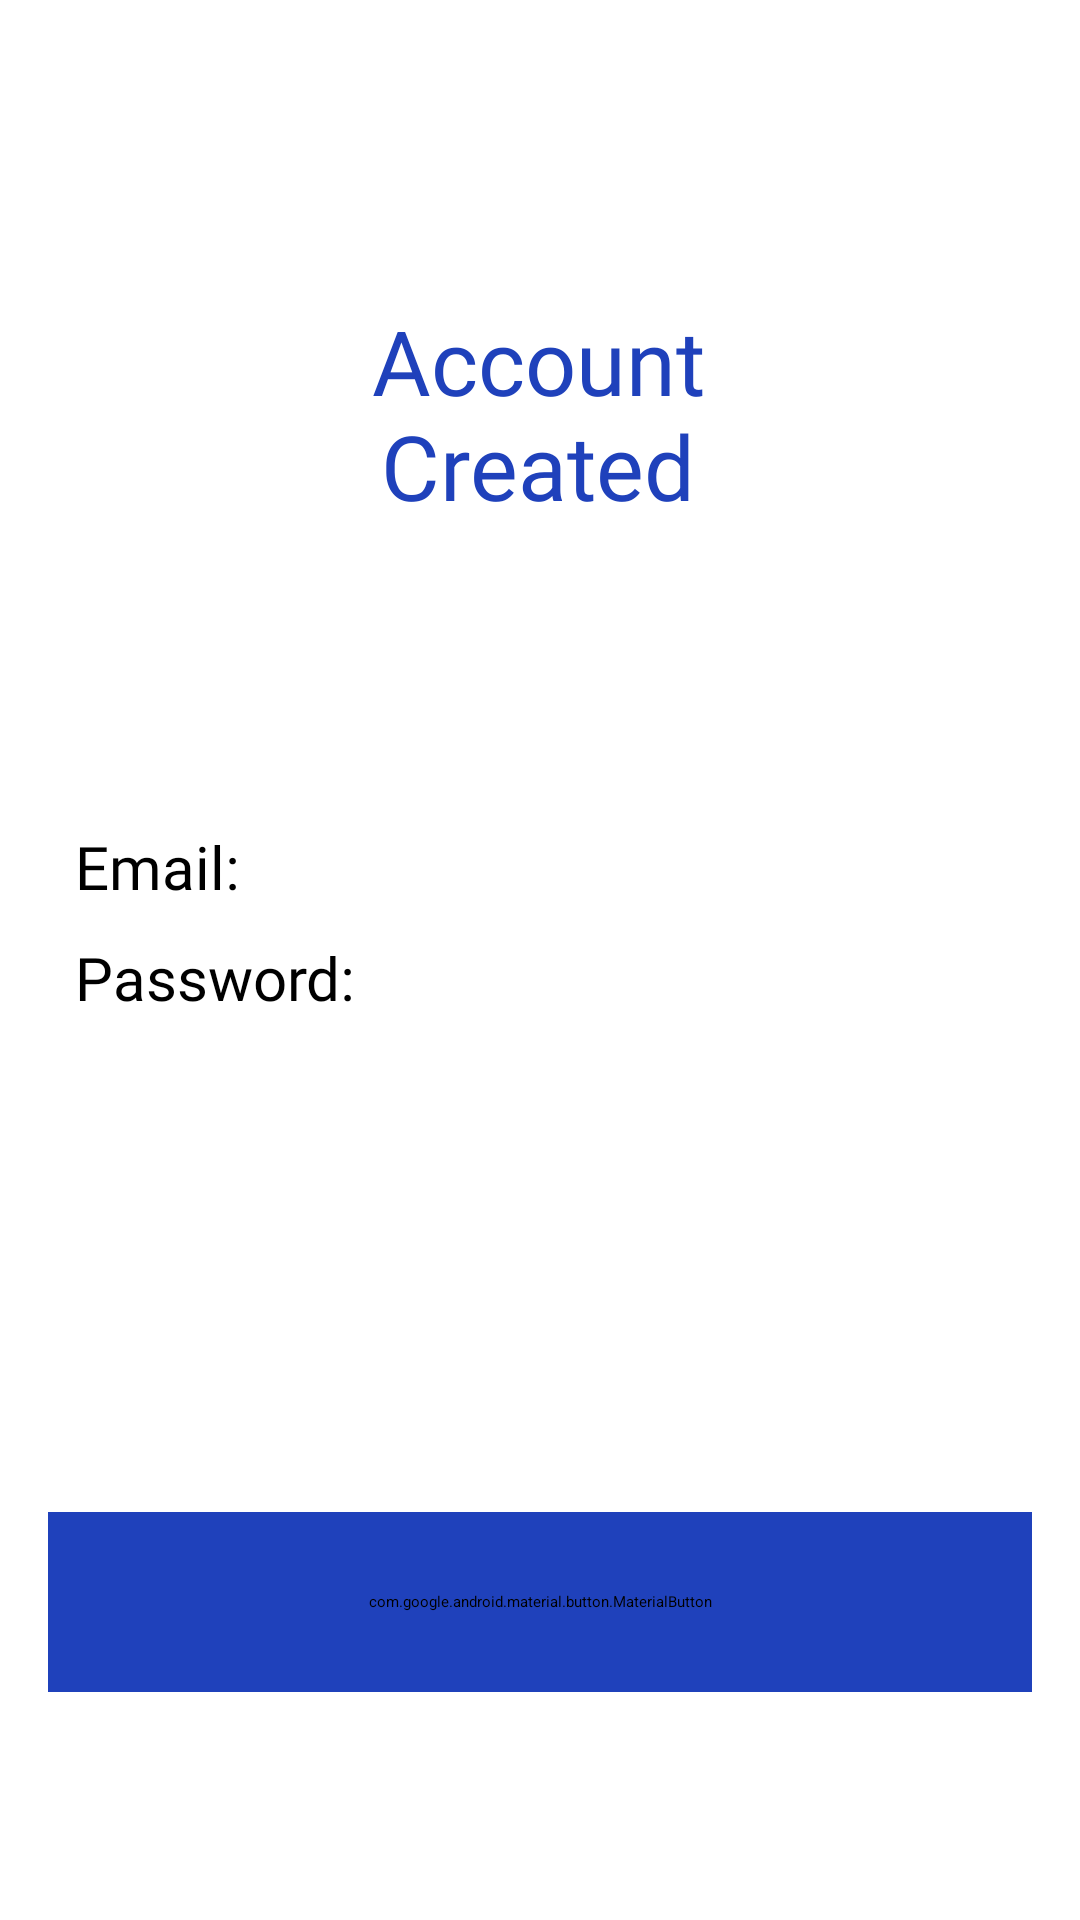

The Android layout XML behind this screen, and the referenced resources:
<!-- AndroidManifest.xml: application theme Theme.Kotlin -->
<!-- res/layout/activity_accountcreated.xml -->
<?xml version="1.0" encoding="utf-8"?>
<androidx.constraintlayout.widget.ConstraintLayout
    xmlns:android="http://schemas.android.com/apk/res/android"
    xmlns:app="http://schemas.android.com/apk/res-auto"
    xmlns:tools="http://schemas.android.com/tools"
    android:id="@+id/main"
    android:layout_width="match_parent"
    android:layout_height="match_parent"
    tools:context=".AccountCreatedActivity"
    tools:ignore="RtlSymmetry">

    <com.google.android.material.textview.MaterialTextView
        android:id="@+id/account_created_text"
        android:layout_width="0dp"
        android:layout_height="wrap_content"
        style="@style/AccountCreated"
        android:layout_marginStart="82dp"
        android:layout_marginTop="100dp"
        android:layout_marginEnd="83dp"
        android:text="@string/account_created"
        android:textAlignment="center"
        android:textColor="@color/create_account"
        android:textSize="30sp"
        android:fontFamily="@font/poppins_font"
        tools:ignore="MissingConstraints" />

    <TextView
        android:id="@+id/emailTextView"
        android:layout_width="wrap_content"
        android:layout_height="wrap_content"
        app:layout_constraintStart_toStartOf="parent"
        android:paddingStart="25dp"
        app:layout_constraintTop_toBottomOf="@+id/account_created_text"
        android:layout_marginTop="100dp"
        android:text="@string/email2"
        android:textSize="20sp"
        android:fontFamily="@font/poppins_font"/>

    <TextView
        android:id="@+id/passwordTextView"
        android:layout_width="wrap_content"
        android:layout_height="wrap_content"
        app:layout_constraintStart_toStartOf="parent"
        android:paddingStart="25dp"
        android:layout_marginTop="10dp"
        app:layout_constraintTop_toBottomOf="@+id/emailTextView"
        android:text="@string/pass2"
        android:textSize="20sp"
        android:fontFamily="@font/poppins_font"/>


    <com.google.android.material.button.MaterialButton
        android:id="@+id/account_created_button"
        android:layout_width="0dp"
        android:layout_height="60dp"
        android:text="@string/account_created_button_text"
        android:textSize="20sp"
        android:fontFamily="@font/poppins_font"
        android:backgroundTint="@color/create_account"
        style="@style/MyButtonConstraints"
        android:layout_marginBottom="76dp"
        android:layout_marginStart="16dp"
        android:layout_marginEnd="16dp"
        app:cornerRadius="50dp"
        tools:ignore="MissingConstraints">

    </com.google.android.material.button.MaterialButton>



</androidx.constraintlayout.widget.ConstraintLayout>
<!-- resources referenced by this layout -->
<resources>
  <color name="create_account">#1F41BB</color>
  <string name="account_created">Account Created</string>
  <string name="account_created_button_text">Back</string>
  <string name="email2">Email:</string>
  <string name="pass2">Password:</string>
  <style name="AccountCreated">
          <item name="layout_constraintStart_toStartOf">parent</item>
          <item name="layout_constraintEnd_toEndOf">parent</item>
          <item name="layout_constraintTop_toTopOf">parent</item>
      </style>
  <style name="MyButtonConstraints">
          <item name="layout_constraintStart_toStartOf">parent</item>
          <item name="layout_constraintEnd_toEndOf">parent</item>
          <item name="layout_constraintBottom_toBottomOf">parent</item>
      </style>
</resources>
